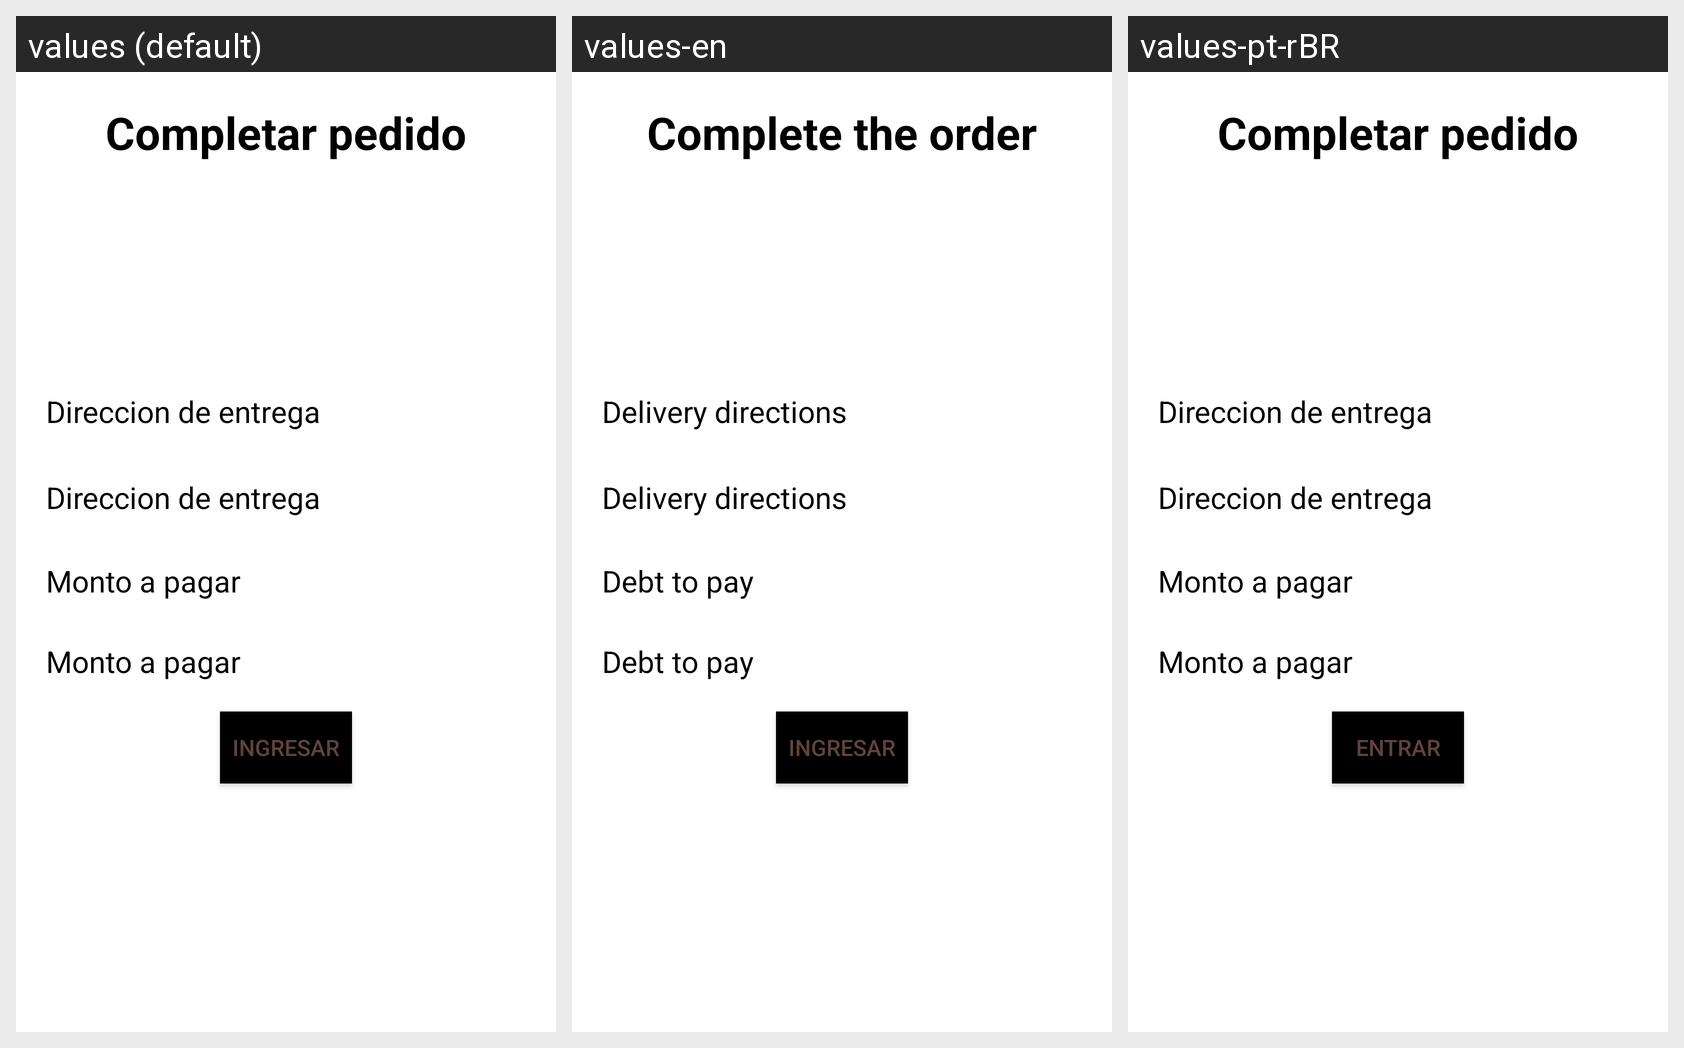

The Android screen above is rendered under several locales of the same app. Produce the string resources it draws, with the default and per-locale values.
Android screen res/layout/activity_pe_usuario_pedidos_paypal.xml rendered under 3 locales, left to right: values (default), values-en, values-pt-rBR. Device: Nexus 5 (rendered at 1080×1920; each locale shown at half size, 540×960, under a caption strip naming it); theme Theme.DMPasteleria.
Strings drawn on this screen, with the default value and each locale's value (text and hints the layout hard-codes, and strings that could not be matched under every locale, appear in the picture but are not listed):

Sucursal_2
  values: Completar pedido
  values-en: Complete the order
  values-pt-rBR: Completar pedido

Pedidos_15
  values: Direccion de entrega
  values-en: Delivery directions
  values-pt-rBR: Direccion de entrega

Pedidos_12
  values: Monto a pagar
  values-en: Debt to pay
  values-pt-rBR: Monto a pagar

Iniciar
  values: INGRESAR
  values-en: INGRESAR
  values-pt-rBR: ENTRAR
